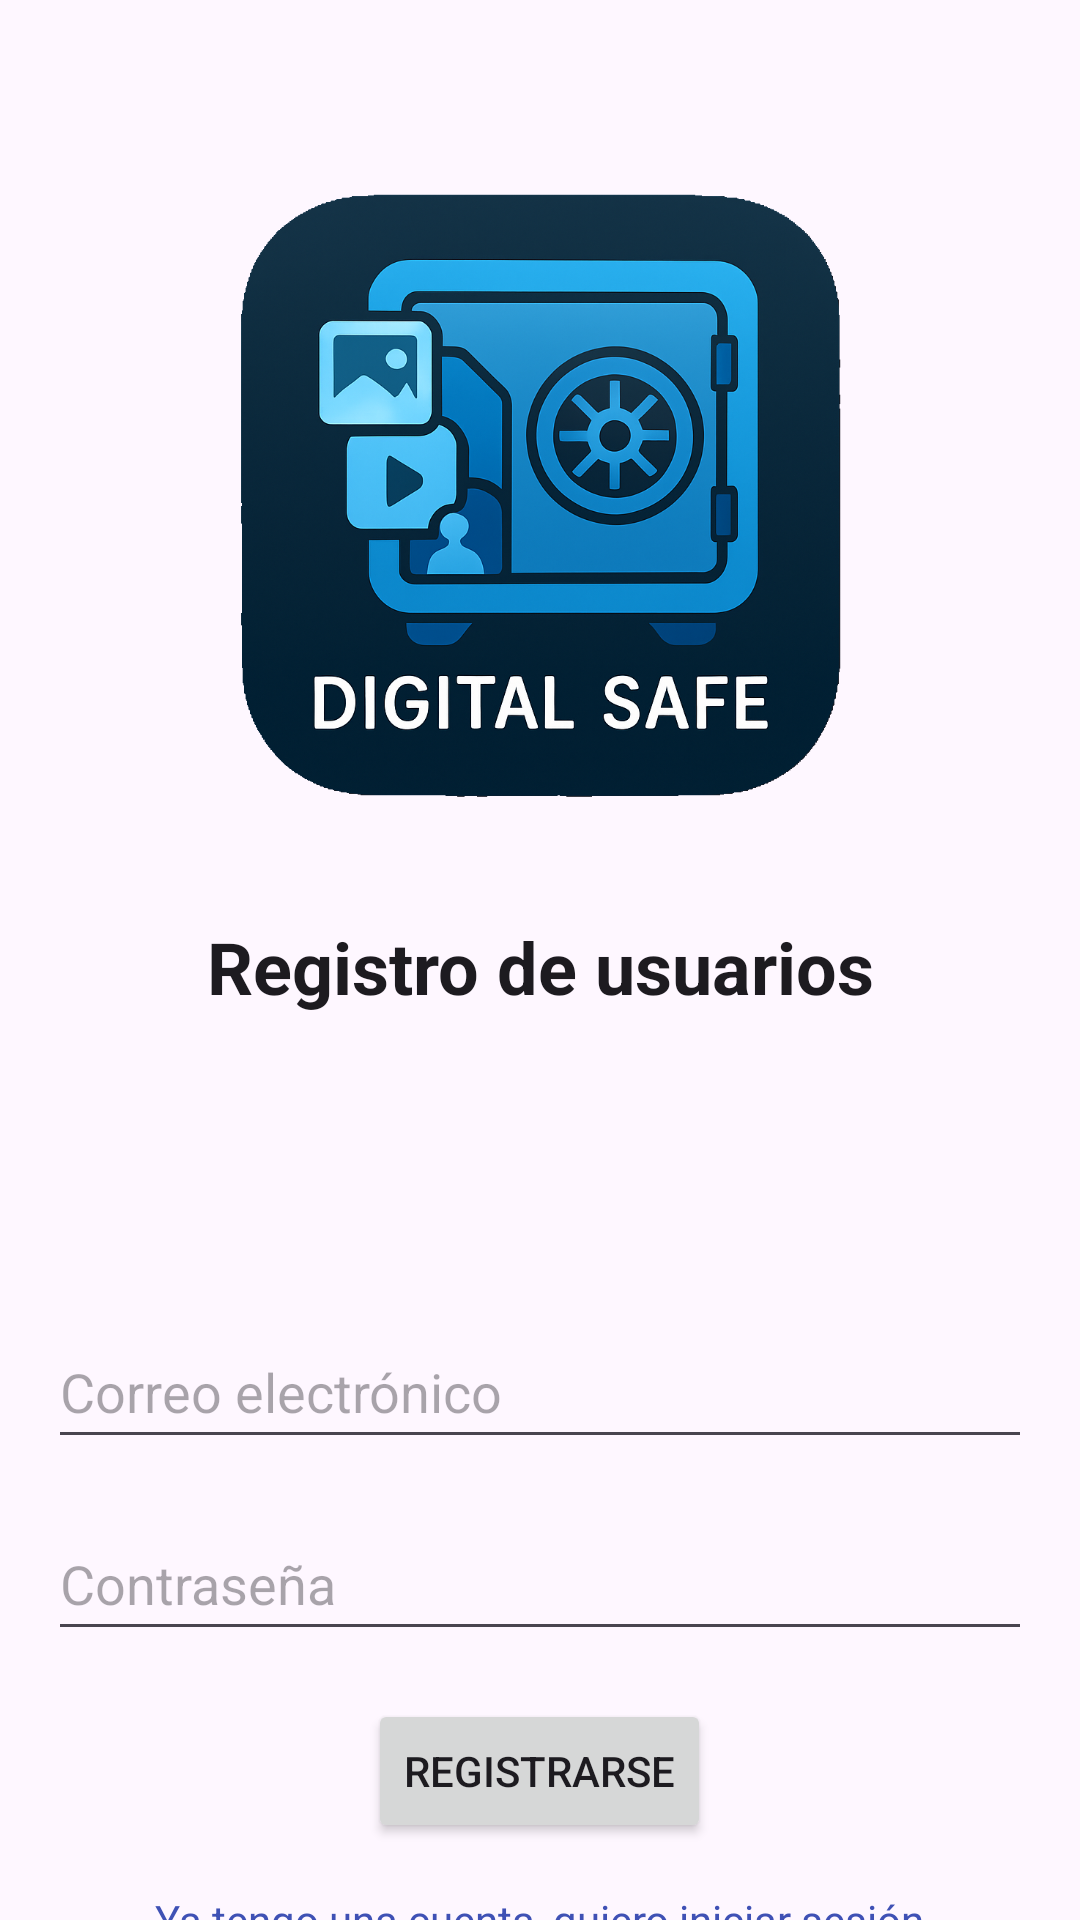

This screen was rendered from an Android layout file. Write that file and the resources it references.
<!-- AndroidManifest.xml: application theme Theme.DigitalSafe -->
<!-- res/layout/activity_registro.xml -->
<?xml version="1.0" encoding="utf-8"?>
<LinearLayout xmlns:android="http://schemas.android.com/apk/res/android"
    xmlns:app="http://schemas.android.com/apk/res-auto"
    xmlns:tools="http://schemas.android.com/tools"
    android:id="@+id/main"
    android:layout_width="match_parent"
    android:layout_height="match_parent"
    android:orientation="vertical"
    tools:context=".RegistroActivity">


    <LinearLayout
        android:layout_width="match_parent"
        android:layout_height="wrap_content"
        android:orientation="vertical"
        >
        <ImageView
            android:layout_width="match_parent"
            android:layout_height="250dp"
            android:layout_marginTop="40dp"
            android:src="@drawable/digitalsafe"
            />

        <TextView
            android:layout_width="match_parent"
            android:layout_height="wrap_content"
            android:layout_marginTop="16dp"
            android:text="@string/registrarse_title"
            android:textSize="24sp"
            android:gravity="center"
            android:textColor="?attr/colorOnSurface"
            android:textStyle="bold"
            />
    </LinearLayout>

    <EditText
        android:id="@+id/etRegisterEmail"
        android:layout_width="match_parent"
        android:layout_height="wrap_content"
        android:layout_marginTop="100dp"
        android:hint="@string/correo"
        android:inputType="textEmailAddress"
        android:minHeight="48dp"
        android:layout_marginStart="16dp"
        android:layout_marginEnd="16dp"/>

    <EditText
        android:id="@+id/etRegisterPassword"
        android:layout_width="match_parent"
        android:layout_height="wrap_content"
        android:layout_marginTop="16dp"
        android:hint="@string/contraseña"
        android:inputType="textPassword"
        android:minHeight="48dp"
        android:layout_marginStart="16dp"
        android:layout_marginEnd="16dp"/>

    <Button
        android:id="@+id/btnRegister"
        android:layout_width="wrap_content"
        android:layout_height="wrap_content"
        android:layout_marginTop="16dp"
        android:text="@string/Registrarse_Action_Button"
        android:layout_gravity="center"
        />

    <TextView
        android:id="@+id/btnLogin"
        android:layout_width="wrap_content"
        android:layout_height="wrap_content"
        android:layout_marginTop="16dp"
        android:text="@string/Iniciar_sesion_action_TextView"
        android:textColor="@color/color_primario"
        android:layout_gravity="center"/>

</LinearLayout>
<!-- resources referenced by this layout -->
<resources>
  <color name="color_primario">#3F51B5</color>
  <!-- drawable digitalsafe: png bitmap (drawable, 1004611 bytes) -->
  <string name="Iniciar_sesion_action_TextView">Ya tengo una cuenta, quiero iniciar sesión</string>
  <string name="Registrarse_Action_Button">Registrarse</string>
  <string name="correo">Correo electrónico</string>
  <string name="registrarse_title">Registro de usuarios</string>
  <style name="Theme.DigitalSafe" parent="Base.Theme.DigitalSafe" />
  <style name="Base.Theme.DigitalSafe" parent="Theme.Material3.DayNight.NoActionBar">
          
          
      </style>
</resources>
